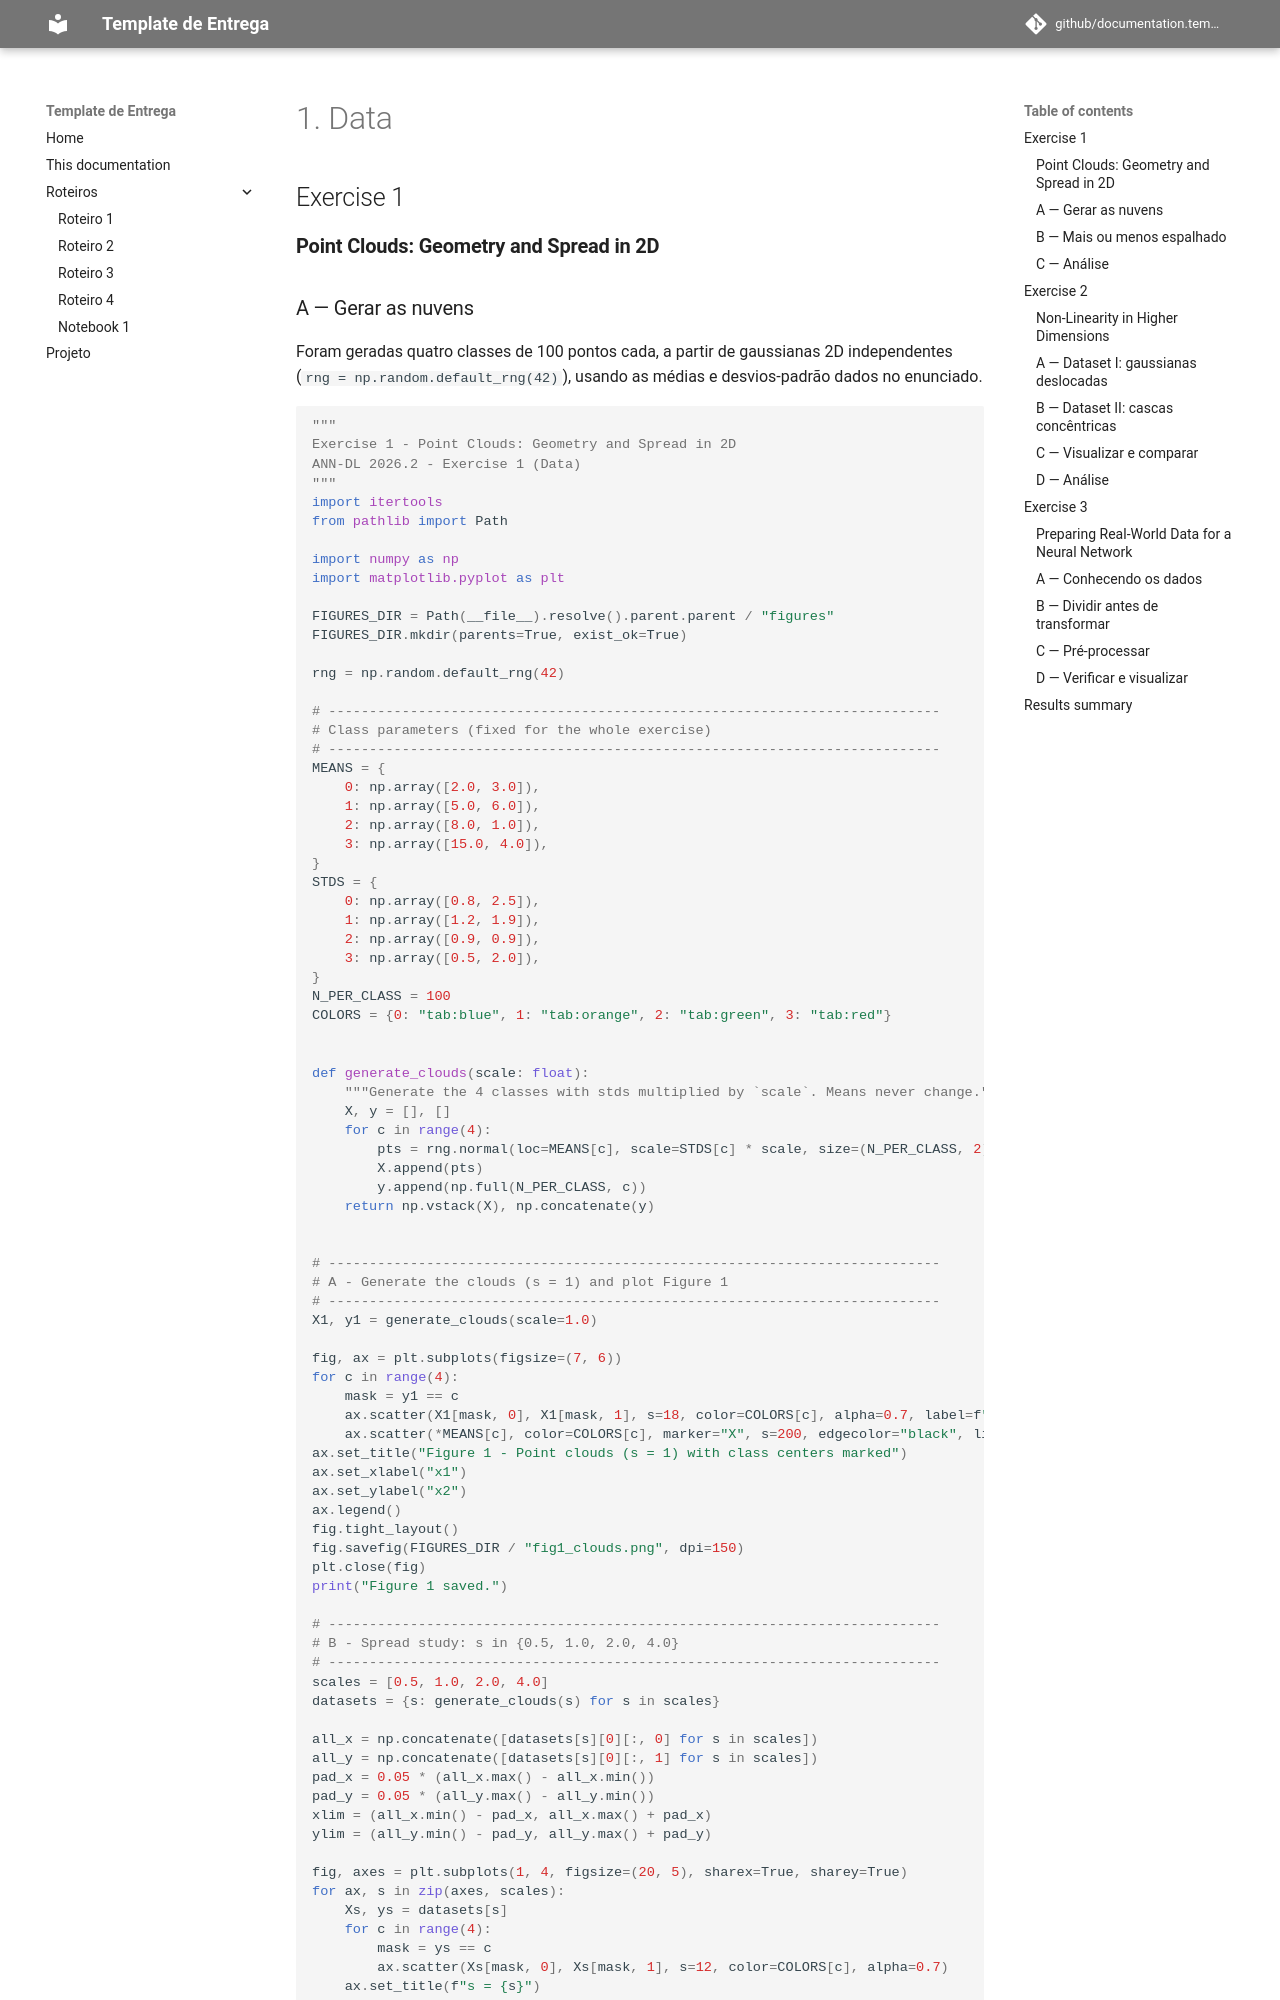

repository: andersonjuIiao/documentation.template · page: exercises/data/index.html · generator: mkdocs

---
exercise: data
ai_use: "O Claude (Anthropic) ajudou a projetar e escrever o código de geração de dados, PCA e pré-processamento, e redigiu a primeira versão das respostas de análise. Eu rodei cada script pessoalmente, conferi os números e reescrevi a análise com minhas próprias palavras antes de entregar."
---

# 1. Data

## Exercise 1

### **Point Clouds: Geometry and Spread in 2D**

### A — Gerar as nuvens

Foram geradas quatro classes de 100 pontos cada, a partir de gaussianas 2D independentes (`rng = np.random.default_rng(42)`), usando as médias e desvios-padrão dados no enunciado.

```python
--8<-- "docs/exercises/data/code/exercise1.py"
```

![Figure 1](figures/fig1_clouds.png)

**Figura 1.** As quatro nuvens no espalhamento original (s = 1), com o centro (média) de cada classe marcado com um X.
